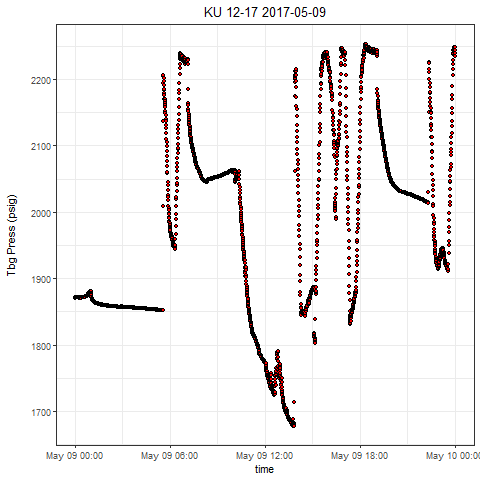

The table this chart was drawn from, first rows:
, Well, Tag, DateTime, Value
1, KU 12-17, press, 2017-05-09 00:00:00.0000000, 1871
2, KU 12-17, press, 2017-05-09 00:00:04.3450000, 1871
3, KU 12-17, press, 2017-05-09 00:00:48.0480000, 1871
4, KU 12-17, press, 2017-05-09 00:01:24.1290000, 1871
5, KU 12-17, press, 2017-05-09 00:01:33.9600000, 1871
6, KU 12-17, press, 2017-05-09 00:02:19.7940000, 1871
7, KU 12-17, press, 2017-05-09 00:02:53.6900000, 1871
8, KU 12-17, press, 2017-05-09 00:03:00.2290000, 1871
9, KU 12-17, press, 2017-05-09 00:03:34.0930000, 1871
10, KU 12-17, press, 2017-05-09 00:04:50.5760000, 1871
11, KU 12-17, press, 2017-05-09 00:05:17.8860000, 1871
12, KU 12-17, press, 2017-05-09 00:05:34.2680000, 1871
13, KU 12-17, press, 2017-05-09 00:06:14.6620000, 1871
14, KU 12-17, press, 2017-05-09 00:06:50.7180000, 1871
15, KU 12-17, press, 2017-05-09 00:07:00.5320000, 1871
16, KU 12-17, press, 2017-05-09 00:07:50.7710000, 1871
17, KU 12-17, press, 2017-05-09 00:08:14.7980000, 1871
18, KU 12-17, press, 2017-05-09 00:08:50.8230000, 1872
19, KU 12-17, press, 2017-05-09 00:09:30.1560000, 1872
20, KU 12-17, press, 2017-05-09 00:09:49.8150000, 1872
21, KU 12-17, press, 2017-05-09 00:10:04.0130000, 1872
22, KU 12-17, press, 2017-05-09 00:10:34.5910000, 1872
23, KU 12-17, press, 2017-05-09 00:11:18.2890000, 1872
24, KU 12-17, press, 2017-05-09 00:11:40.1150000, 1872
25, KU 12-17, press, 2017-05-09 00:12:24.8890000, 1872
26, KU 12-17, press, 2017-05-09 00:12:30.3340000, 1872
27, KU 12-17, press, 2017-05-09 00:13:24.9680000, 1872
28, KU 12-17, press, 2017-05-09 00:13:44.6090000, 1872
29, KU 12-17, press, 2017-05-09 00:14:14.0630000, 1872
30, KU 12-17, press, 2017-05-09 00:14:30.4600000, 1872
31, KU 12-17, press, 2017-05-09 00:15:14.1270000, 1871
32, KU 12-17, press, 2017-05-09 00:15:30.5070000, 1871
33, KU 12-17, press, 2017-05-09 00:16:04.3750000, 1871
34, KU 12-17, press, 2017-05-09 00:16:38.2280000, 1870
35, KU 12-17, press, 2017-05-09 00:17:24.1090000, 1870
36, KU 12-17, press, 2017-05-09 00:17:30.6300000, 1870
37, KU 12-17, press, 2017-05-09 00:18:04.5300000, 1870
38, KU 12-17, press, 2017-05-09 00:18:30.6920000, 1870
39, KU 12-17, press, 2017-05-09 00:19:04.5440000, 1871
40, KU 12-17, press, 2017-05-09 00:19:34.0600000, 1870
41, KU 12-17, press, 2017-05-09 00:20:04.6220000, 1870
42, KU 12-17, press, 2017-05-09 00:20:43.9340000, 1870
43, KU 12-17, press, 2017-05-09 00:21:10.1580000, 1870
44, KU 12-17, press, 2017-05-09 00:21:34.1670000, 1870
45, KU 12-17, press, 2017-05-09 00:22:20.0470000, 1870
46, KU 12-17, press, 2017-05-09 00:22:40.7950000, 1870
47, KU 12-17, press, 2017-05-09 00:23:28.8440000, 1871
48, KU 12-17, press, 2017-05-09 00:23:34.2880000, 1871
49, KU 12-17, press, 2017-05-09 00:24:29.9660000, 1871
50, KU 12-17, press, 2017-05-09 00:24:38.7330000, 1871
51, KU 12-17, press, 2017-05-09 00:25:20.2140000, 1871
52, KU 12-17, press, 2017-05-09 00:25:40.9460000, 1871
53, KU 12-17, press, 2017-05-09 00:26:30.1020000, 1871
54, KU 12-17, press, 2017-05-09 00:26:54.1110000, 1871
55, KU 12-17, press, 2017-05-09 00:27:20.3190000, 1871
56, KU 12-17, press, 2017-05-09 00:27:44.3280000, 1871
57, KU 12-17, press, 2017-05-09 00:28:28.0550000, 1871
58, KU 12-17, press, 2017-05-09 00:28:44.4190000, 1871
59, KU 12-17, press, 2017-05-09 00:29:20.4400000, 1871
60, KU 12-17, press, 2017-05-09 00:29:39.0040000, 1871
... 2,809 more rows
